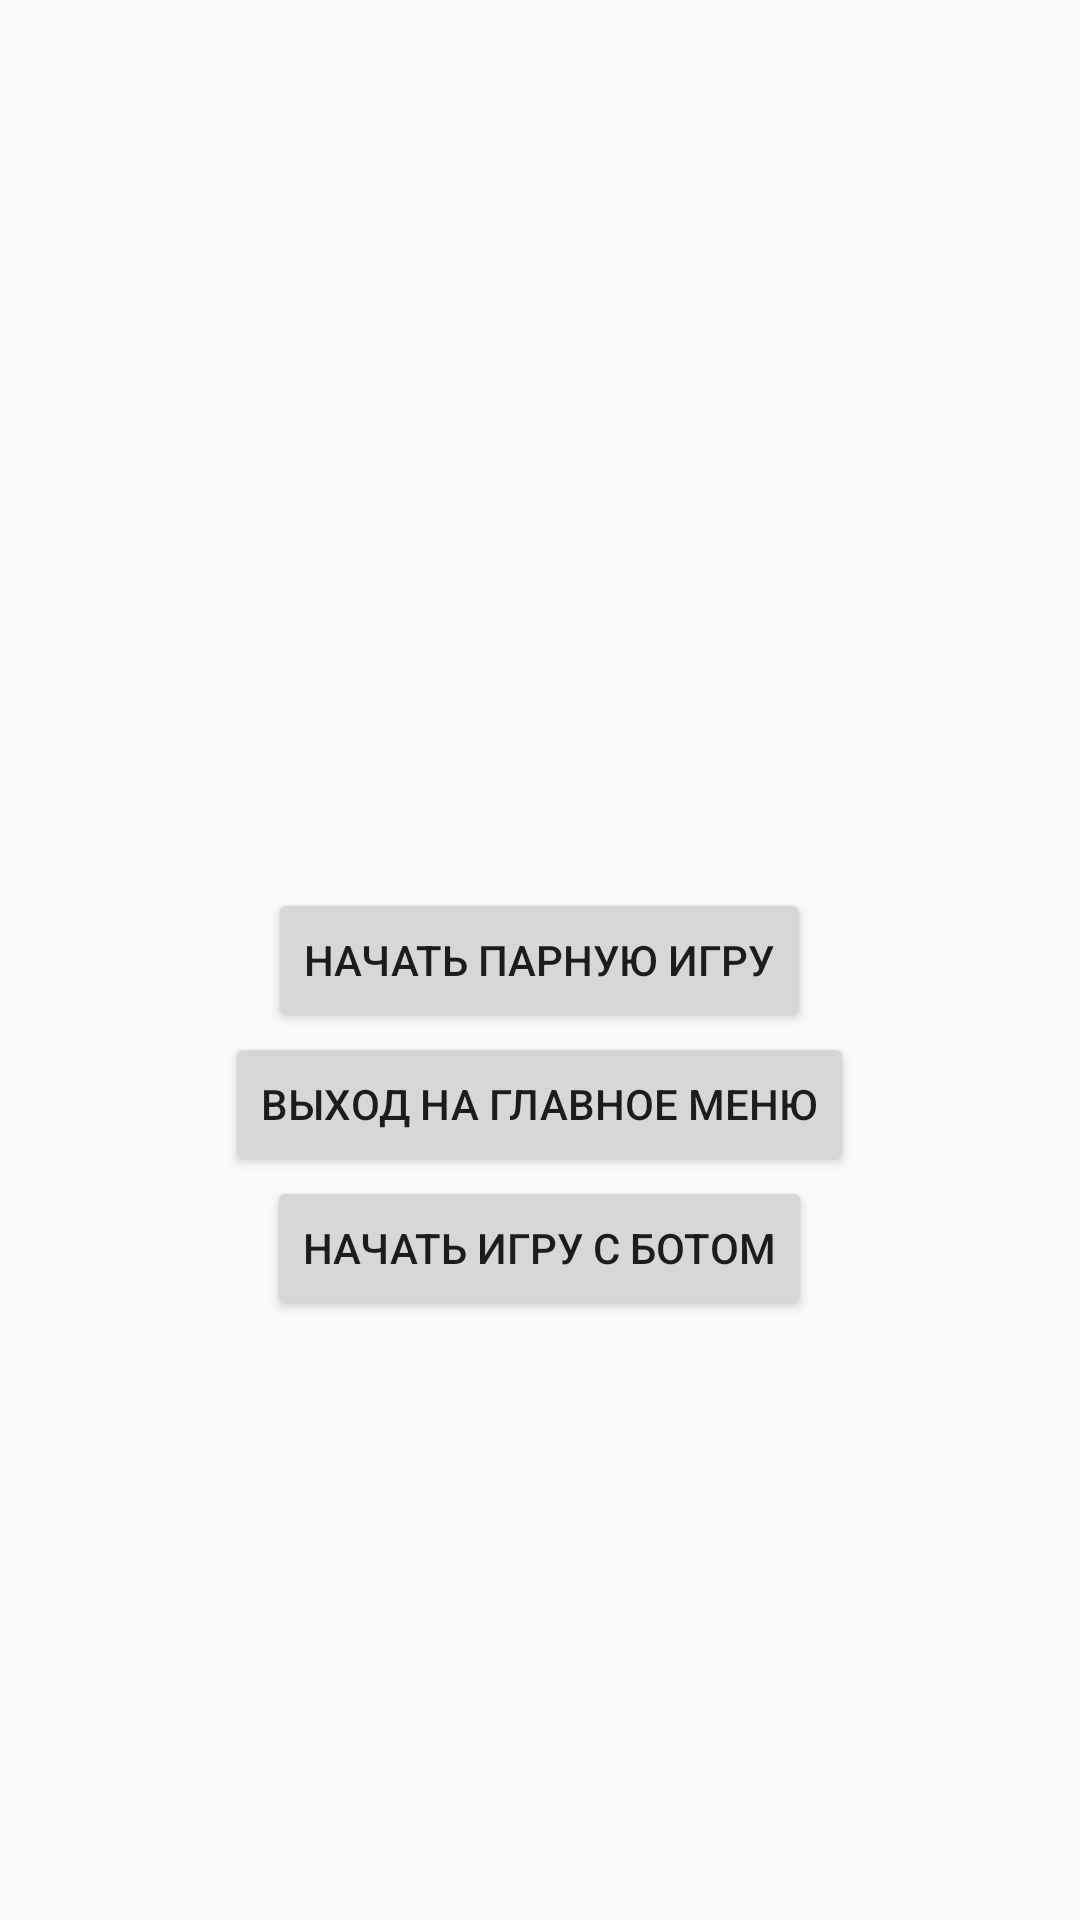

Produce the Android XML layout that renders to this screen, including the resource entries it uses.
<!-- AndroidManifest.xml: application theme AppTheme -->
<!-- res/layout/activity_game_mode.xml -->
<?xml version="1.0" encoding="utf-8"?>
<RelativeLayout xmlns:android="http://schemas.android.com/apk/res/android"
    android:layout_width="match_parent"
    android:layout_height="match_parent"
    android:padding="16dp">

    <Button
        android:id="@+id/btn_start_multiplayer"
        android:layout_width="wrap_content"
        android:layout_height="wrap_content"
        android:text="Начать парную игру"
        android:layout_centerInParent="true"/>

    <Button
        android:id="@+id/btn_back_to_main"
        android:layout_width="wrap_content"
        android:layout_height="wrap_content"
        android:text="Выход на главное меню"
        android:layout_below="@id/btn_start_multiplayer"
        android:layout_centerHorizontal="true"/>

    <Button
        android:id="@+id/btn_start_bot"
        android:layout_width="wrap_content"
        android:layout_height="wrap_content"
        android:text="Начать игру с ботом"
        android:layout_below="@id/btn_back_to_main"
        android:layout_centerHorizontal="true"/>
</RelativeLayout>
<!-- resources referenced by this layout -->
<resources>
  <style name="AppTheme" parent="Theme.AppCompat.Light.DarkActionBar">
          
          <item name="colorPrimary">@color/colorPrimary</item>
          <item name="colorPrimaryDark">@color/colorPrimaryDark</item>
          <item name="colorAccent">@color/colorAccent</item>
      </style>
  <color name="colorPrimary">#3F51B5</color>
  <color name="colorPrimaryDark">#303F9F</color>
  <color name="colorAccent">#FF4081</color>
</resources>
